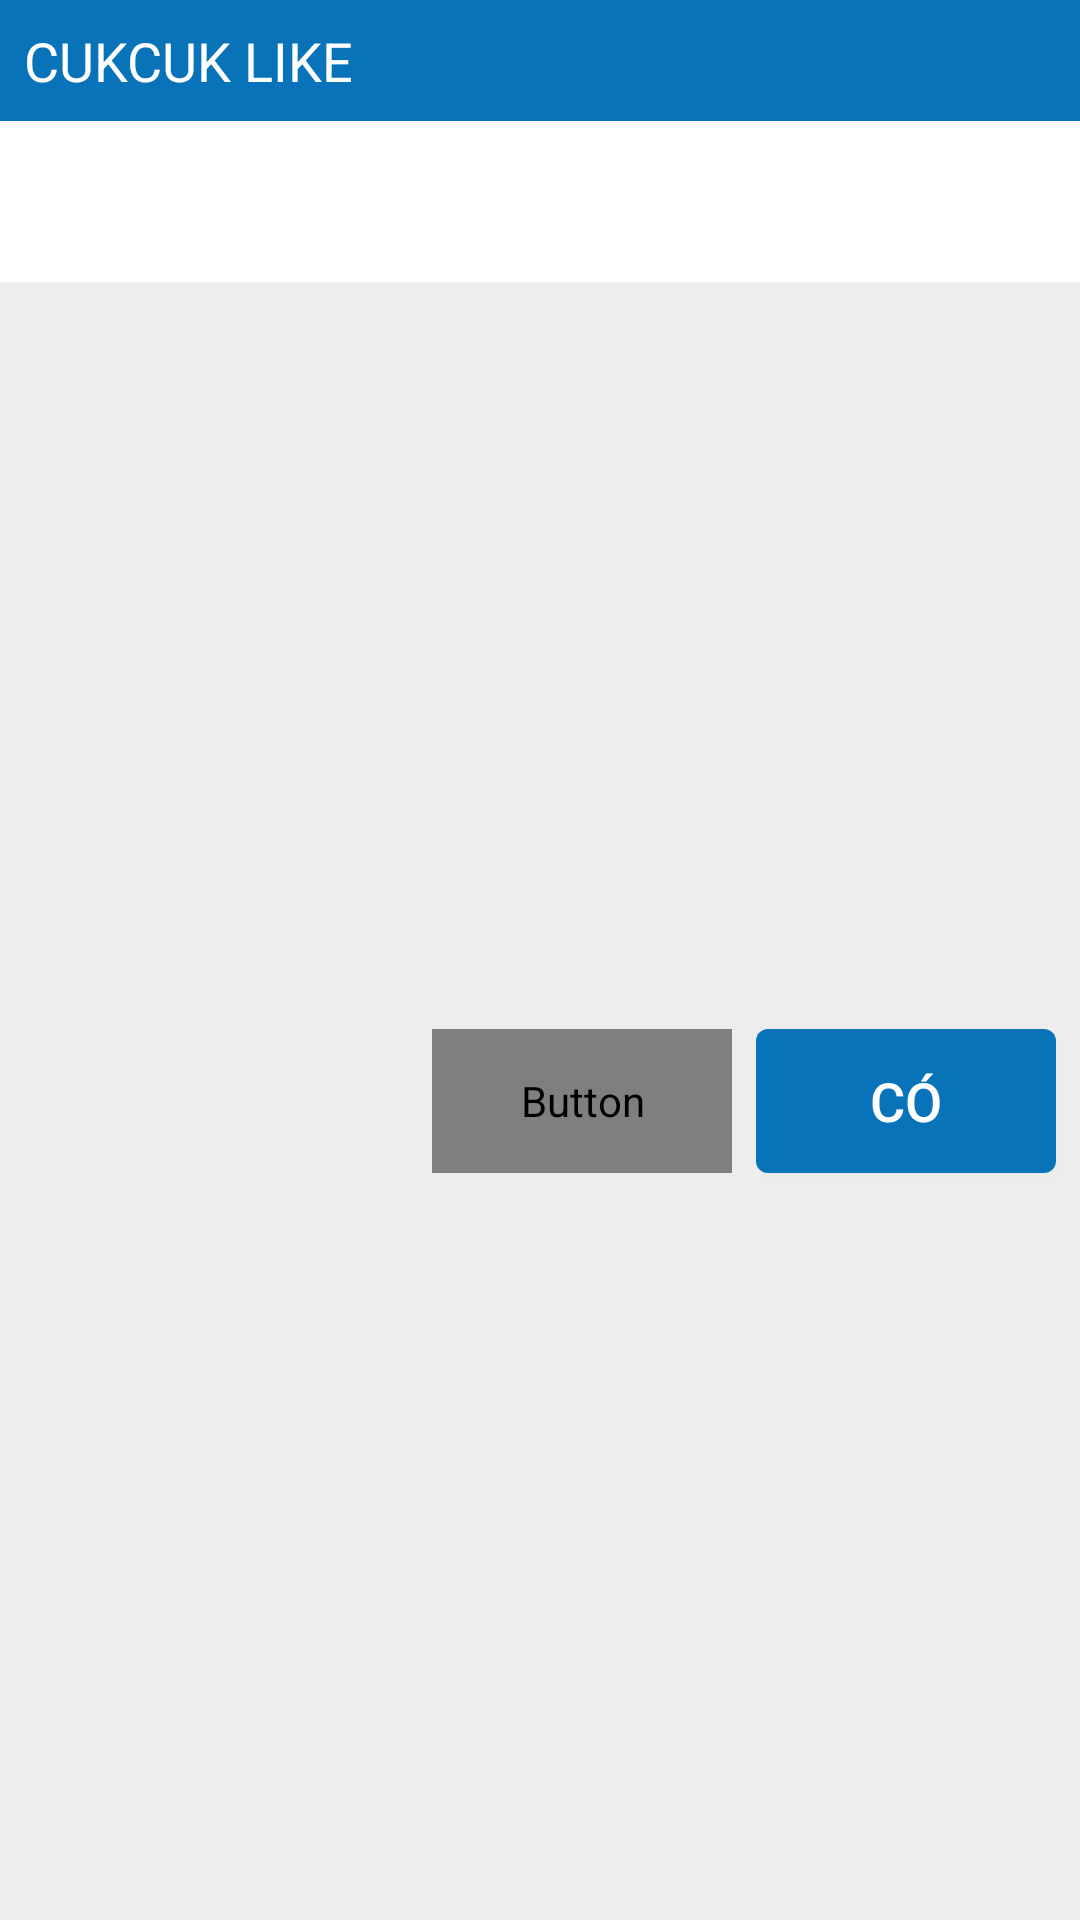

Android layout source for this screen:
<!-- AndroidManifest.xml: application theme AppTheme -->
<!-- res/layout/dialog_confirm.xml -->
<?xml version="1.0" encoding="utf-8"?>
<layout xmlns:android="http://schemas.android.com/apk/res/android"
    xmlns:app="http://schemas.android.com/apk/res-auto">

    <data>

    </data>

    <android.support.constraint.ConstraintLayout
        android:id="@+id/color_fragment_container"
        android:layout_width="@dimen/color_dialog_width"
        android:layout_height="wrap_content"
        android:background="@color/colorGrayLight">

        <TextView
            android:id="@+id/tvTitle"
            style="@style/TextViewTitleWhite"
            android:layout_width="match_parent"
            android:layout_height="wrap_content"
            android:background="@color/colorBlueLight"
            android:padding="@dimen/padding_small"
            android:text="@string/cukcuk_like"
            app:layout_constraintRight_toLeftOf="parent"
            app:layout_constraintTop_toTopOf="parent" />

        <ImageView
            android:id="@+id/btnClose"
            android:layout_width="@dimen/close_button_width"
            android:layout_height="@dimen/close_button_height"
            android:layout_marginEnd="@dimen/margin_small"
            android:contentDescription="@string/empty"
            app:layout_constraintBottom_toBottomOf="@id/tvTitle"
            app:layout_constraintRight_toRightOf="@id/tvTitle"
            app:layout_constraintTop_toTopOf="@id/tvTitle"
            app:srcCompat="@drawable/ic_close_white" />

        <TextView
            android:id="@+id/tvConfirm"
            android:layout_width="match_parent"
            android:layout_height="wrap_content"
            android:background="@android:color/white"
            android:padding="@dimen/padding_normal"
           style="@style/TextViewNormalBlack"
            app:layout_constraintLeft_toLeftOf="parent"
            app:layout_constraintTop_toBottomOf="@id/tvTitle" />

        <Button
            android:id="@+id/btnYes"
            style="@style/TextViewTitleWhite"
            android:layout_width="@dimen/select_button_width"
            android:layout_height="@dimen/select_button_height"
            android:layout_margin="@dimen/margin_small"
            android:background="@drawable/selector_button_blue"
            android:text="@string/yes"
            app:layout_constraintBottom_toBottomOf="parent"
            app:layout_constraintRight_toRightOf="parent"
            app:layout_constraintTop_toBottomOf="@id/tvConfirm" />

        <Button
            android:id="@+id/btnNo"
            style="@style/TextViewTitleWhite"
            android:layout_width="@dimen/select_button_width"
            android:layout_height="@dimen/select_button_height"
            android:layout_margin="@dimen/margin_small"
            android:background="@drawable/selector_button_white"
            android:text="@string/no"
            android:textColor="@drawable/selector_text_button_delete"
            app:layout_constraintBottom_toBottomOf="parent"
            app:layout_constraintRight_toLeftOf="@id/btnYes"
            app:layout_constraintTop_toBottomOf="@id/tvConfirm" />
    </android.support.constraint.ConstraintLayout>
</layout>
<!-- resources referenced by this layout -->
<resources>
  <color name="colorBlueLight">#0973B9</color>
  <color name="colorGrayLight">#EDEDED</color>
  <dimen name="close_button_height">32dp</dimen>
  <dimen name="close_button_width">32dp</dimen>
  <dimen name="color_dialog_width">380dp</dimen>
  <dimen name="margin_small">8dp</dimen>
  <dimen name="padding_normal">16dp</dimen>
  <dimen name="padding_small">8dp</dimen>
  <dimen name="select_button_height">48dp</dimen>
  <dimen name="select_button_width">100dp</dimen>
  <!-- drawable selector_button_blue (drawable) -->
  <?xml version="1.0" encoding="utf-8"?>
  <selector xmlns:android="http://schemas.android.com/apk/res/android">
      <item android:drawable="@drawable/background_button_blue_no_active" android:state_focused="true" android:state_pressed="false" />
      <item android:drawable="@drawable/background_button_blue_active" android:state_focused="true" android:state_pressed="true" />
      <item android:drawable="@drawable/background_button_blue_active" android:state_focused="false" android:state_pressed="true" />
      <item android:drawable="@drawable/background_button_blue_no_active" />
  </selector>
  <string name="cukcuk_like">CUKCUK LIKE</string>
  <string name="empty" />
  <string name="no">Không</string>
  <string name="yes">Có</string>
  <style name="TextViewNormalBlack">
          <item name="android:textSize">@dimen/text_size_normal</item>
          <item name="android:textColor">@android:color/black</item>
      </style>
  <style name="TextViewTitleWhite">
          <item name="android:textSize">@dimen/text_size_title</item>
          <item name="android:textColor">@android:color/white</item>
      </style>
  <style name="AppTheme" parent="Theme.AppCompat.Light.NoActionBar">
          
          <item name="colorPrimary">@color/colorPrimary</item>
          <item name="colorPrimaryDark">@color/colorPrimaryDark</item>Z
          <item name="colorAccent">@color/colorAccent</item>
      </style>
  <!-- drawable background_button_blue_no_active (drawable) -->
  <?xml version="1.0" encoding="utf-8"?>
  <shape xmlns:android="http://schemas.android.com/apk/res/android"
      android:shape="rectangle">
      <solid android:color="@color/colorBlueLight" />
      <corners android:radius="@dimen/corner_radius_btn"/>
  </shape>
  <!-- drawable background_button_blue_active (drawable) -->
  <?xml version="1.0" encoding="utf-8"?>
  <shape xmlns:android="http://schemas.android.com/apk/res/android"
      android:shape="rectangle">
      <solid android:color="@color/colorBlueHighLight" />
      <corners android:radius="@dimen/corner_radius_btn"/>
  </shape>
  <!-- drawable background_button_white_no_active (drawable) -->
  <?xml version="1.0" encoding="utf-8"?>
  <shape xmlns:android="http://schemas.android.com/apk/res/android"
      android:shape="rectangle">
      <solid android:color="@android:color/white" />
      <corners android:radius="@dimen/corner_radius_btn"/>
  </shape>
  <!-- drawable background_button_red_no_active (drawable) -->
  <?xml version="1.0" encoding="utf-8"?>
  <shape xmlns:android="http://schemas.android.com/apk/res/android"
      android:shape="rectangle">
      <solid android:color="@color/colorRedLight" />
      <corners android:radius="@dimen/corner_radius_btn" />
  </shape>
  <dimen name="text_size_normal">16sp</dimen>
  <dimen name="text_size_title">18sp</dimen>
  <color name="colorPrimary">#0973B9</color>
  <color name="colorPrimaryDark">#0973B9</color>
  <color name="colorAccent">#0973B9</color>
  <dimen name="corner_radius_btn">4dp</dimen>
  <color name="colorBlueHighLight">#178CCF</color>
  <color name="colorRedLight">#FF3B30</color>
</resources>
